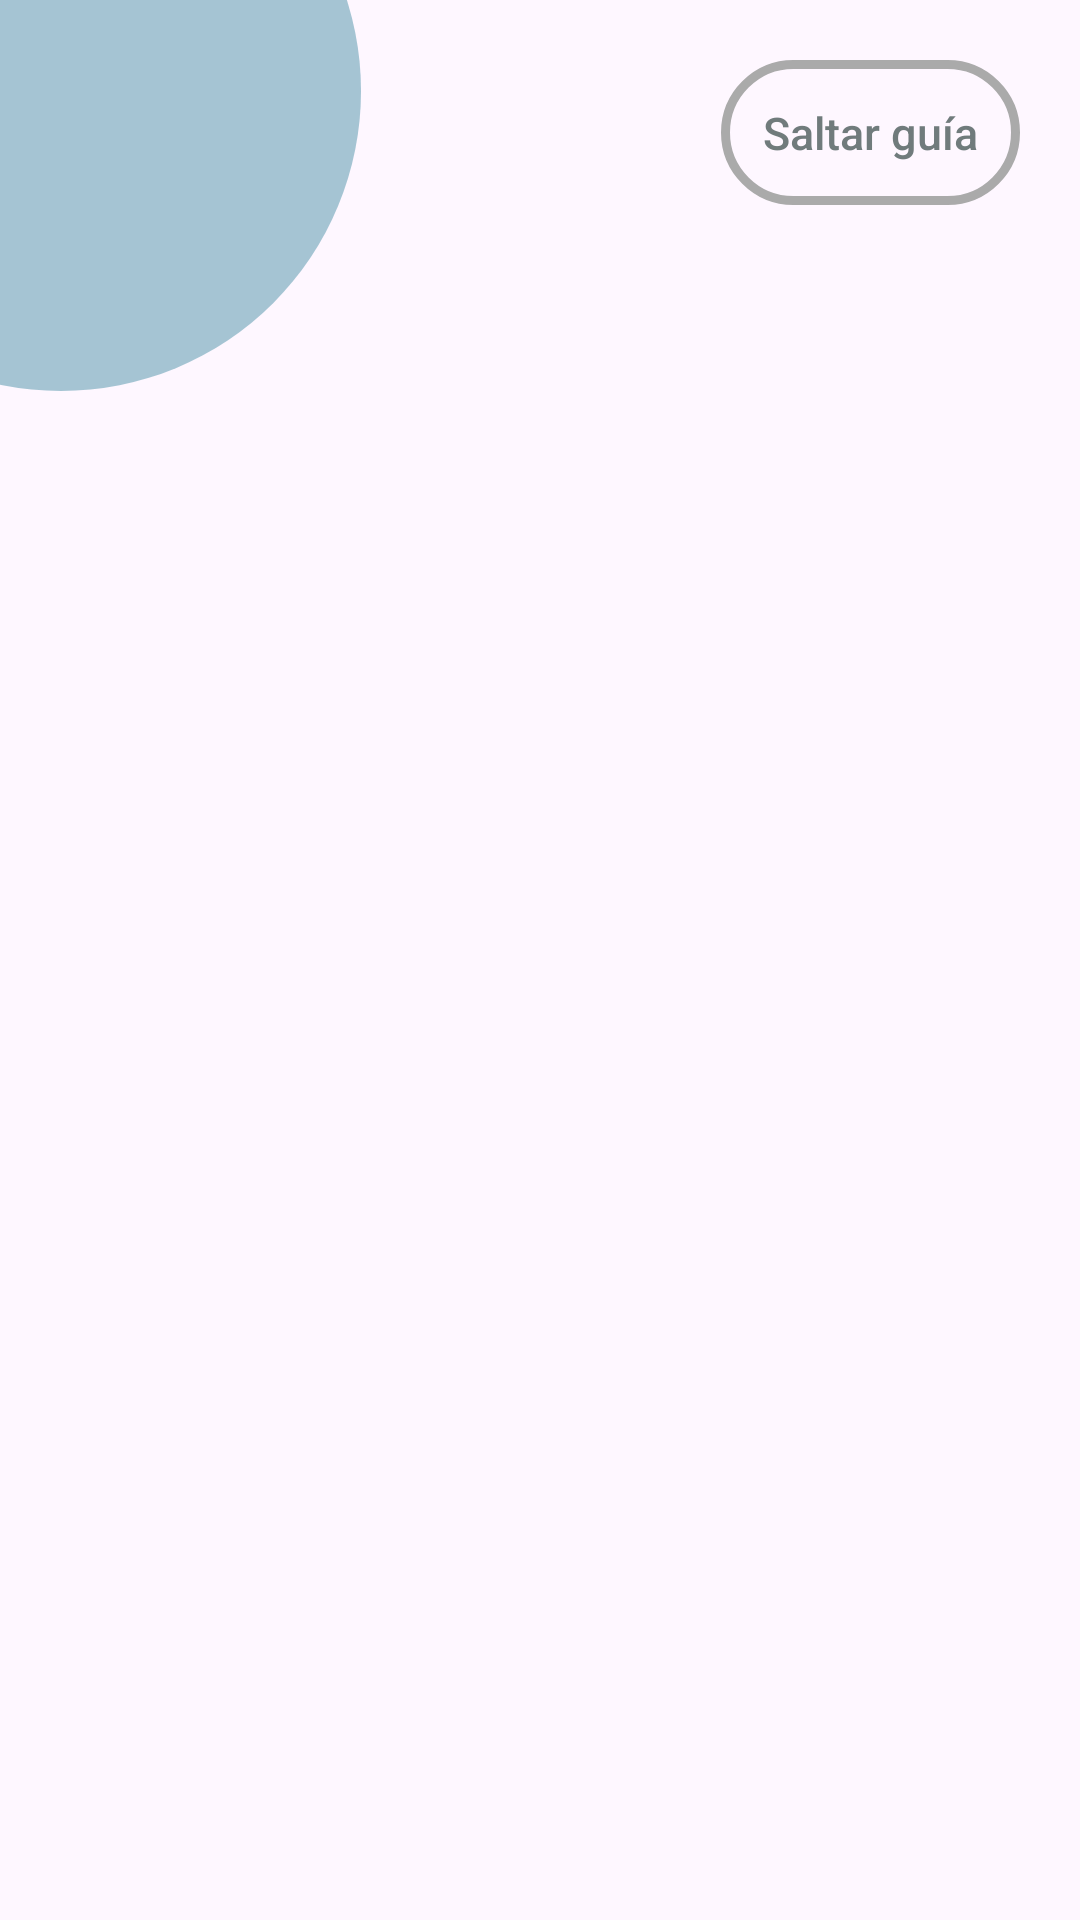

Write the Android layout XML for this screen, with the resource values it uses.
<!-- AndroidManifest.xml: application theme Theme.HakunaMatata -->
<!-- res/layout/guia.xml -->
<?xml version="1.0" encoding="utf-8"?>
<FrameLayout xmlns:android="http://schemas.android.com/apk/res/android"
    android:layout_width="match_parent"
    android:layout_height="match_parent"
    xmlns:app="http://schemas.android.com/apk/res-auto">

    <ImageView
        android:id="@+id/pulseImage"
        android:layout_width="200dp"
        android:layout_height="200dp"
        android:layout_marginStart="-80dp"
        android:layout_marginTop="-70dp"
        android:src="@drawable/pulse"
        app:layout_constraintStart_toStartOf="parent"
        app:layout_constraintTop_toTopOf="parent" />

    <TextView
        android:id="@+id/text_cuadro"
        android:layout_width="match_parent"
        android:layout_height="wrap_content"
        android:text="En este menú encontrarás las diferentes vistas de la app"
        android:background="@drawable/button_normal"
        android:layout_margin="50dp"
        android:gravity="center"
        android:maxLines="5"
        android:padding="22dp"
        android:textSize="22sp"
        android:layout_gravity="center"
        android:textColor="@color/white"
        android:alpha="0"/>

    <android.widget.Button
        android:id="@+id/salir_guia"
        android:layout_width="wrap_content"
        android:layout_height="wrap_content"
        android:text="Saltar guía"
        android:layout_gravity="right|top"
        android:layout_margin="20dp"
        android:padding="14dp"
        android:textSize="15dp"
        android:background="@drawable/button_skip"
        android:textAllCaps="false"
        android:textColor="@color/gris"/>

</FrameLayout>
<!-- resources referenced by this layout -->
<resources>
  <color name="gris">#707b7c</color>
  <color name="white">#FFFFFFFF</color>
  <!-- drawable button_normal (drawable) -->
  <?xml version="1.0" encoding="utf-8"?>
  <shape xmlns:android="http://schemas.android.com/apk/res/android"
      android:shape="rectangle">
  
      <solid android:color="@android:color/background_dark" />
      <stroke
          android:width="1dp"
          android:color="@color/black" />
      <corners
          android:bottomLeftRadius="100dp"
          android:bottomRightRadius="100dp"
          android:topLeftRadius="100dp"
          android:topRightRadius="100dp" />
  
      <gradient
          android:centerColor="@color/white"
          android:endColor="@color/amarillo"
          android:startColor="@color/naranja_clarito"
          android:type="linear" />
  
  </shape>
  <!-- drawable button_skip (drawable) -->
  <?xml version="1.0" encoding="utf-8"?>
  <shape xmlns:android="http://schemas.android.com/apk/res/android" android:shape="rectangle">
      <stroke android:width="3dp" android:color="@android:color/darker_gray"/>
      <corners android:bottomRightRadius="100dp" android:bottomLeftRadius="100dp" android:topLeftRadius="100dp" android:topRightRadius="100dp"/>
  </shape>
  <!-- drawable pulse (drawable) -->
  <?xml version="1.0" encoding="utf-8"?>
  <shape xmlns:android="http://schemas.android.com/apk/res/android" android:shape="oval">
      <solid android:color="#773f89a0" />
      <size
          android:width="150dp"
          android:height="150dp" />
  </shape>
  <style name="Theme.HakunaMatata" parent="Base.Theme.HakunaMatata" />
  <color name="black">#FF000000</color>
  <color name="amarillo">#ecbb16</color>
  <color name="naranja_clarito">#f3cb34</color>
  <style name="Base.Theme.HakunaMatata" parent="Theme.Material3.DayNight.NoActionBar">
          
          
      </style>
</resources>
